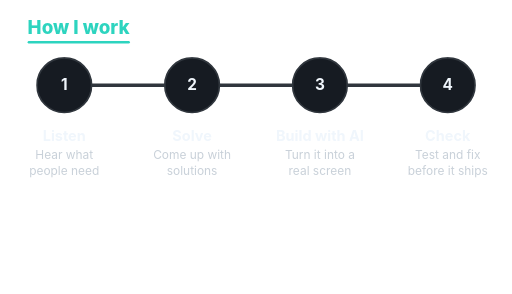
t = 0.00 s
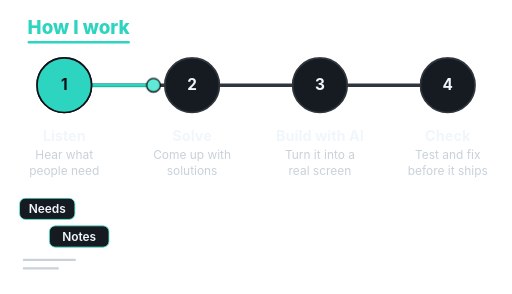
t = 1.33 s
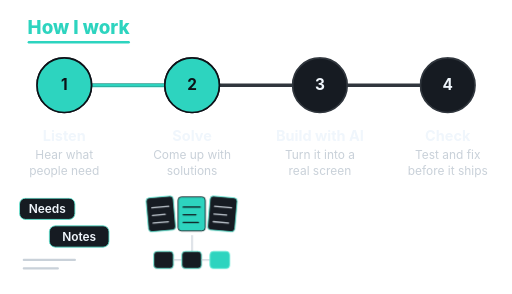
t = 2.67 s
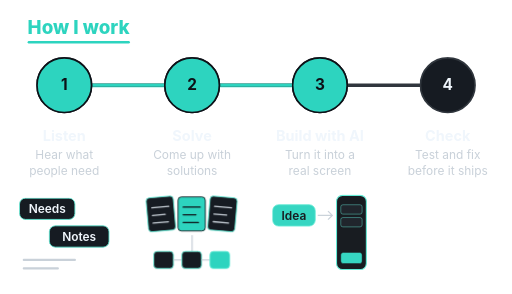
t = 4.00 s
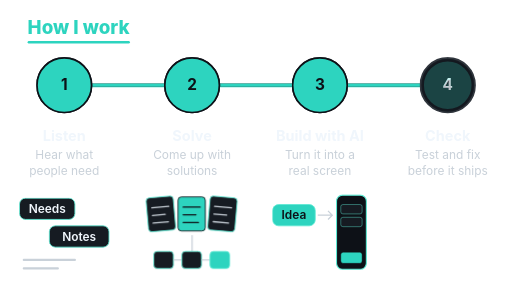
t = 5.33 s
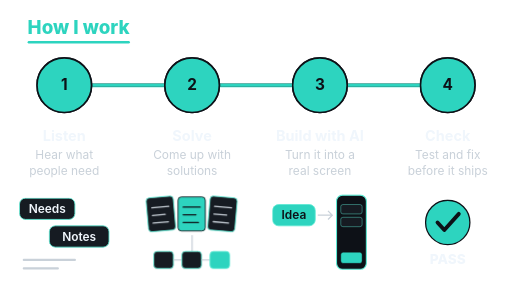
t = 6.67 s

The animated SVG that drew these frames (rendered in a browser with its animation timeline set to each time). Animation: 10 CSS @keyframes rules; one cycle of 8.00 s, repeats indefinitely.

<svg xmlns="http://www.w3.org/2000/svg" viewBox="0 0 1200 690" width="1200" height="690"><style>@keyframes dot{0%{transform:translateX(0);opacity:0}3%,8%{transform:translateX(0);opacity:1;animation-timing-function:ease-in-out}22%,30%{transform:translateX(300px);animation-timing-function:ease-in-out}44%,52%{transform:translateX(600px);animation-timing-function:ease-in-out}66%,90%{transform:translateX(900px);opacity:1}95%,100%{transform:translateX(900px);opacity:0}}.dot{animation:dot 8s linear infinite}@keyframes trail{0%,8%{transform:scaleX(0);opacity:1;animation-timing-function:ease-in-out}22%,30%{transform:scaleX(.3333);animation-timing-function:ease-in-out}44%,52%{transform:scaleX(.6667);animation-timing-function:ease-in-out}66%,92%{transform:scaleX(1);opacity:1}97%,100%{transform:scaleX(1);opacity:0}}.trail{transform-origin:150px 200px;animation:trail 8s linear infinite}@keyframes g0{0%,3%{opacity:0;transform:scale(.85)}6%{opacity:1;transform:scale(1.08)}9%,92%{opacity:1;transform:scale(1)}97%,100%{opacity:0;transform:scale(1)}}@keyframes f0{0%,4%{opacity:0;transform:translateY(12px)}10%,92%{opacity:1;transform:translateY(0)}97%,100%{opacity:0}}.f0{animation:f0 8s ease-out infinite}.g0{animation:g0 8s linear infinite;transform-box:fill-box;transform-origin:center}@keyframes g1{0%,22%{opacity:0;transform:scale(.85)}25%{opacity:1;transform:scale(1.08)}28%,92%{opacity:1;transform:scale(1)}97%,100%{opacity:0;transform:scale(1)}}@keyframes f1{0%,23%{opacity:0;transform:translateY(12px)}29%,92%{opacity:1;transform:translateY(0)}97%,100%{opacity:0}}.f1{animation:f1 8s ease-out infinite}.g1{animation:g1 8s linear infinite;transform-box:fill-box;transform-origin:center}@keyframes g2{0%,44%{opacity:0;transform:scale(.85)}47%{opacity:1;transform:scale(1.08)}50%,92%{opacity:1;transform:scale(1)}97%,100%{opacity:0;transform:scale(1)}}@keyframes f2{0%,45%{opacity:0;transform:translateY(12px)}51%,92%{opacity:1;transform:translateY(0)}97%,100%{opacity:0}}.f2{animation:f2 8s ease-out infinite}.g2{animation:g2 8s linear infinite;transform-box:fill-box;transform-origin:center}@keyframes g3{0%,66%{opacity:0;transform:scale(.85)}69%{opacity:1;transform:scale(1.08)}72%,92%{opacity:1;transform:scale(1)}97%,100%{opacity:0;transform:scale(1)}}@keyframes f3{0%,67%{opacity:0;transform:translateY(12px)}73%,92%{opacity:1;transform:translateY(0)}97%,100%{opacity:0}}.f3{animation:f3 8s ease-out infinite}.g3{animation:g3 8s linear infinite;transform-box:fill-box;transform-origin:center}@media (prefers-reduced-motion: reduce){*{animation:none!important}}text{font-family:-apple-system,'Segoe UI',Helvetica,Arial,sans-serif}</style>

<text x="64" y="80" font-size="44" font-weight="800" fill="#2DD4BF">How I work</text><rect x="64" y="96" width="240" height="6" rx="3" fill="#2DD4BF"/>
<rect x="150" y="196" width="900" height="8" rx="4" fill="#30363D"/>
<rect class="trail" x="150" y="196" width="900" height="8" rx="4" fill="#2DD4BF"/>
<g class="dot"><circle cx="150" cy="200" r="16" fill="#5EEAD4" stroke="#0D1117" stroke-width="3"/></g>
<g class="f0"><rect x="45" y="465" width="130" height="50" rx="14" fill="#161B22" stroke="#5EEAD4" stroke-width="2"/><text x="110.0" y="500" font-size="28" font-weight="600" text-anchor="middle" fill="#F0F6FC">Needs</text><rect x="115" y="530" width="140" height="50" rx="14" fill="#161B22" stroke="#5EEAD4" stroke-width="2"/><text x="185.0" y="565" font-size="28" font-weight="600" text-anchor="middle" fill="#F0F6FC">Notes</text><path d="M55 610h120M55 630h80" stroke="#C9D1D9" stroke-width="5" stroke-linecap="round"/></g><circle cx="150" cy="200" r="64" fill="#161B22" stroke="#30363D" stroke-width="4"/>
<text x="150" y="212" font-size="36" font-weight="700" text-anchor="middle" fill="#F0F6FC">1</text>
<g class="g0"><circle cx="150" cy="200" r="64" fill="#2DD4BF" stroke="#0D1117" stroke-width="4"/><text x="150" y="212" font-size="36" font-weight="700" text-anchor="middle" fill="#0D1117">1</text></g>
<text x="150" y="330" font-size="34" font-weight="700" text-anchor="middle" fill="#F0F6FC">Listen</text>
<text x="150" y="374" font-size="28" text-anchor="middle" fill="#C9D1D9">Hear what</text><text x="150" y="410" font-size="28" text-anchor="middle" fill="#C9D1D9">people need</text><g class="f1"><g transform="rotate(-5 377 505)"><rect x="345" y="462" width="64" height="80" rx="8" fill="#161B22" stroke="#5EEAD4" stroke-width="2"/><path d="M357 486h40M357 504h30M357 522h36" stroke="#C9D1D9" stroke-width="3" stroke-linecap="round"/></g><g transform="rotate(0 449 505)"><rect x="417" y="462" width="64" height="80" rx="8" fill="#2DD4BF" stroke="#0D1117" stroke-width="2"/><path d="M429 486h40M429 504h30M429 522h36" stroke="#0D1117" stroke-width="3" stroke-linecap="round"/></g><g transform="rotate(5 521 505)"><rect x="489" y="462" width="64" height="80" rx="8" fill="#161B22" stroke="#5EEAD4" stroke-width="2"/><path d="M501 486h40M501 504h30M501 522h36" stroke="#C9D1D9" stroke-width="3" stroke-linecap="round"/></g><path d="M450 552V590" stroke="#C9D1D9" stroke-width="3"/><rect x="360" y="590" width="46" height="40" rx="8" fill="#161B22" stroke="#5EEAD4" stroke-width="2"/><path d="M406 610h20" stroke="#C9D1D9" stroke-width="3"/><rect x="426" y="590" width="46" height="40" rx="8" fill="#161B22" stroke="#5EEAD4" stroke-width="2"/><path d="M472 610h20" stroke="#C9D1D9" stroke-width="3"/><rect x="492" y="590" width="46" height="40" rx="8" fill="#2DD4BF" stroke="#5EEAD4" stroke-width="2"/></g><circle cx="450" cy="200" r="64" fill="#161B22" stroke="#30363D" stroke-width="4"/>
<text x="450" y="212" font-size="36" font-weight="700" text-anchor="middle" fill="#F0F6FC">2</text>
<g class="g1"><circle cx="450" cy="200" r="64" fill="#2DD4BF" stroke="#0D1117" stroke-width="4"/><text x="450" y="212" font-size="36" font-weight="700" text-anchor="middle" fill="#0D1117">2</text></g>
<text x="450" y="330" font-size="34" font-weight="700" text-anchor="middle" fill="#F0F6FC">Solve</text>
<text x="450" y="374" font-size="28" text-anchor="middle" fill="#C9D1D9">Come up with</text><text x="450" y="410" font-size="28" text-anchor="middle" fill="#C9D1D9">solutions</text><g class="f2"><rect x="639" y="480" width="100" height="50" rx="14" fill="#2DD4BF" stroke="#5EEAD4" stroke-width="2"/><text x="689.0" y="515" font-size="28" font-weight="600" text-anchor="middle" fill="#0D1117">Idea</text><path d="M745 505h34m-10 -10l10 10l-10 10" fill="none" stroke="#C9D1D9" stroke-width="3"/><rect x="789" y="458" width="70" height="174" rx="14" fill="#0D1117" stroke="#5EEAD4" stroke-width="2.5"/><rect x="799" y="480" width="50" height="22" rx="5" fill="#161B22" stroke="#5EEAD4"/><rect x="799" y="510" width="50" height="22" rx="5" fill="#161B22" stroke="#5EEAD4"/><rect x="799" y="592" width="50" height="26" rx="6" fill="#2DD4BF" stroke="#0D1117"/></g><circle cx="750" cy="200" r="64" fill="#161B22" stroke="#30363D" stroke-width="4"/>
<text x="750" y="212" font-size="36" font-weight="700" text-anchor="middle" fill="#F0F6FC">3</text>
<g class="g2"><circle cx="750" cy="200" r="64" fill="#2DD4BF" stroke="#0D1117" stroke-width="4"/><text x="750" y="212" font-size="36" font-weight="700" text-anchor="middle" fill="#0D1117">3</text></g>
<text x="750" y="330" font-size="34" font-weight="700" text-anchor="middle" fill="#F0F6FC">Build with AI</text>
<text x="750" y="374" font-size="28" text-anchor="middle" fill="#C9D1D9">Turn it into a</text><text x="750" y="410" font-size="28" text-anchor="middle" fill="#C9D1D9">real screen</text><g class="f3"><circle cx="1050" cy="522" r="52" fill="#2DD4BF" stroke="#0D1117" stroke-width="3"/><path d="M1026 522 l16 18 l34 -38" fill="none" stroke="#0D1117" stroke-width="9" stroke-linecap="round" stroke-linejoin="round"/><text x="1050" y="620" font-size="32" font-weight="800" text-anchor="middle" fill="#F0F6FC">PASS</text></g><circle cx="1050" cy="200" r="64" fill="#161B22" stroke="#30363D" stroke-width="4"/>
<text x="1050" y="212" font-size="36" font-weight="700" text-anchor="middle" fill="#F0F6FC">4</text>
<g class="g3"><circle cx="1050" cy="200" r="64" fill="#2DD4BF" stroke="#0D1117" stroke-width="4"/><text x="1050" y="212" font-size="36" font-weight="700" text-anchor="middle" fill="#0D1117">4</text></g>
<text x="1050" y="330" font-size="34" font-weight="700" text-anchor="middle" fill="#F0F6FC">Check</text>
<text x="1050" y="374" font-size="28" text-anchor="middle" fill="#C9D1D9">Test and fix</text><text x="1050" y="410" font-size="28" text-anchor="middle" fill="#C9D1D9">before it ships</text>
</svg>
